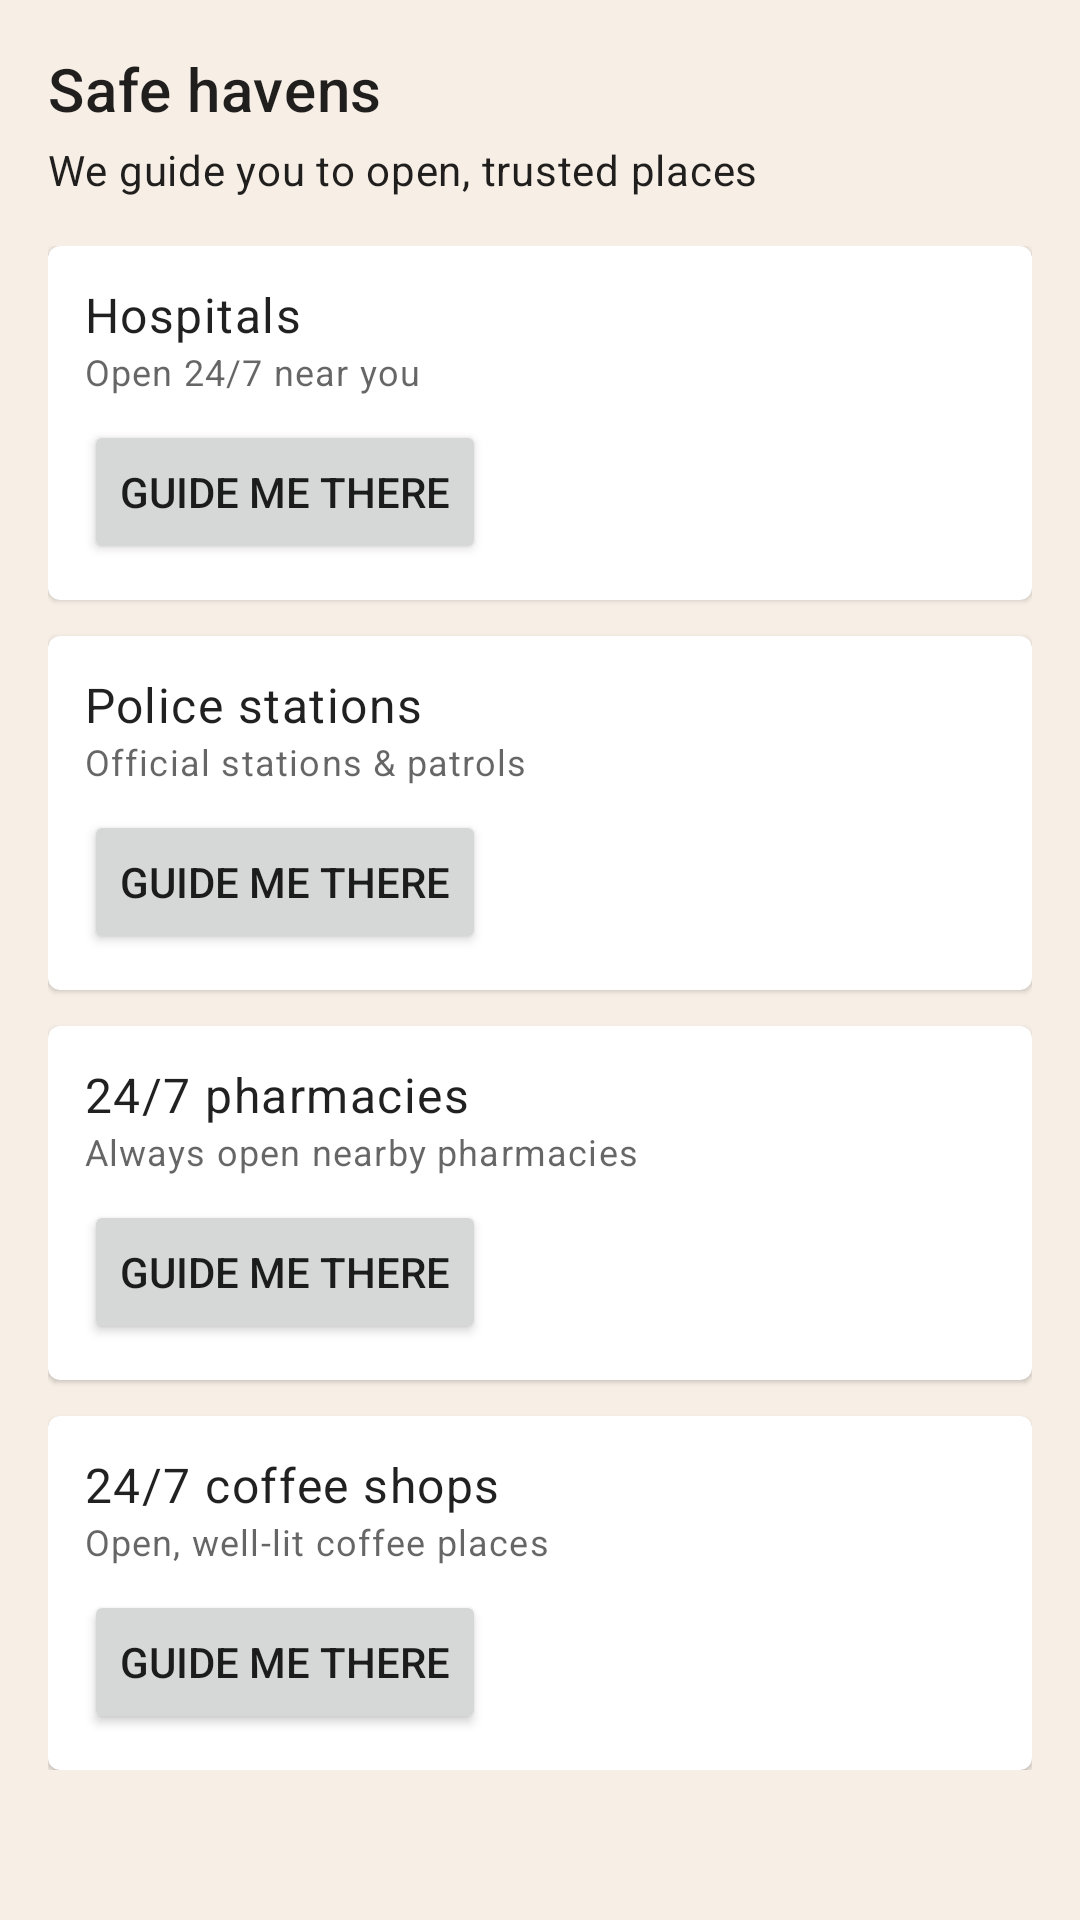

Here is an Android app screen rendered from its layout file. Give the layout XML and the strings, colors and styles it references.
<!-- AndroidManifest.xml: application theme Theme.ViaSafe -->
<!-- res/layout/fragment_safe_haven.xml -->
<?xml version="1.0" encoding="utf-8"?>

<ScrollView xmlns:android="http://schemas.android.com/apk/res/android"
    xmlns:tools="http://schemas.android.com/tools"
    android:layout_width="match_parent"
    android:layout_height="match_parent"
    tools:context=".SafeHavenFragment">

    <LinearLayout
        android:layout_width="match_parent"
        android:layout_height="wrap_content"
        android:orientation="vertical"
        android:padding="16dp">

        <TextView
            android:layout_width="match_parent"
            android:layout_height="wrap_content"
            android:text="@string/safe_haven_title"
            android:textAppearance="@style/TextAppearance.MaterialComponents.Headline6" />

        <TextView
            android:layout_width="match_parent"
            android:layout_height="wrap_content"
            android:layout_marginTop="4dp"
            android:text="@string/safe_haven_subtitle"
            android:textAppearance="@style/TextAppearance.MaterialComponents.Body2" />

        <LinearLayout
            android:layout_width="match_parent"
            android:layout_height="wrap_content"
            android:orientation="vertical"
            android:layout_marginTop="16dp">

            <com.google.android.material.card.MaterialCardView
                android:layout_width="match_parent"
                android:layout_height="wrap_content"
                android:layout_marginBottom="12dp">

                <LinearLayout
                    android:layout_width="match_parent"
                    android:layout_height="wrap_content"
                    android:orientation="vertical"
                    android:padding="12dp">

                    <TextView
                        android:layout_width="match_parent"
                        android:layout_height="wrap_content"
                        android:text="@string/safe_haven_hospitals"
                        android:textAppearance="@style/TextAppearance.MaterialComponents.Body1" />

                    <TextView
                        android:layout_width="match_parent"
                        android:layout_height="wrap_content"
                        android:text="Open 24/7 near you"
                        android:textAppearance="@style/TextAppearance.MaterialComponents.Caption" />

                    <Button
                        android:id="@+id/btnHospitals"
                        android:layout_width="wrap_content"
                        android:layout_height="wrap_content"
                        android:layout_marginTop="8dp"
                        android:text="@string/btn_navigate_safe_haven" />
                </LinearLayout>
            </com.google.android.material.card.MaterialCardView>

            <com.google.android.material.card.MaterialCardView
                android:layout_width="match_parent"
                android:layout_height="wrap_content"
                android:layout_marginBottom="12dp">

                <LinearLayout
                    android:layout_width="match_parent"
                    android:layout_height="wrap_content"
                    android:orientation="vertical"
                    android:padding="12dp">

                    <TextView
                        android:layout_width="match_parent"
                        android:layout_height="wrap_content"
                        android:text="@string/safe_haven_police"
                        android:textAppearance="@style/TextAppearance.MaterialComponents.Body1" />

                    <TextView
                        android:layout_width="match_parent"
                        android:layout_height="wrap_content"
                        android:text="Official stations &amp; patrols"
                        android:textAppearance="@style/TextAppearance.MaterialComponents.Caption" />

                    <Button
                        android:id="@+id/btnPolice"
                        android:layout_width="wrap_content"
                        android:layout_height="wrap_content"
                        android:layout_marginTop="8dp"
                        android:text="@string/btn_navigate_safe_haven" />
                </LinearLayout>
            </com.google.android.material.card.MaterialCardView>

            <com.google.android.material.card.MaterialCardView
                android:layout_width="match_parent"
                android:layout_height="wrap_content"
                android:layout_marginBottom="12dp">

                <LinearLayout
                    android:layout_width="match_parent"
                    android:layout_height="wrap_content"
                    android:orientation="vertical"
                    android:padding="12dp">

                    <TextView
                        android:layout_width="match_parent"
                        android:layout_height="wrap_content"
                        android:text="@string/safe_haven_pharmacy"
                        android:textAppearance="@style/TextAppearance.MaterialComponents.Body1" />

                    <TextView
                        android:layout_width="match_parent"
                        android:layout_height="wrap_content"
                        android:text="Always open nearby pharmacies"
                        android:textAppearance="@style/TextAppearance.MaterialComponents.Caption" />

                    <Button
                        android:id="@+id/btnPharmacies"
                        android:layout_width="wrap_content"
                        android:layout_height="wrap_content"
                        android:layout_marginTop="8dp"
                        android:text="@string/btn_navigate_safe_haven" />
                </LinearLayout>
            </com.google.android.material.card.MaterialCardView>

            <com.google.android.material.card.MaterialCardView
                android:layout_width="match_parent"
                android:layout_height="wrap_content">

                <LinearLayout
                    android:layout_width="match_parent"
                    android:layout_height="wrap_content"
                    android:orientation="vertical"
                    android:padding="12dp">

                    <TextView
                        android:layout_width="match_parent"
                        android:layout_height="wrap_content"
                        android:text="@string/safe_haven_coffee"
                        android:textAppearance="@style/TextAppearance.MaterialComponents.Body1" />

                    <TextView
                        android:layout_width="match_parent"
                        android:layout_height="wrap_content"
                        android:text="Open, well-lit coffee places"
                        android:textAppearance="@style/TextAppearance.MaterialComponents.Caption" />

                    <Button
                        android:id="@+id/btnCoffee"
                        android:layout_width="wrap_content"
                        android:layout_height="wrap_content"
                        android:layout_marginTop="8dp"
                        android:text="@string/btn_navigate_safe_haven" />
                </LinearLayout>
            </com.google.android.material.card.MaterialCardView>
        </LinearLayout>
    </LinearLayout>

</ScrollView>
<!-- resources referenced by this layout -->
<resources>
  <string name="btn_navigate_safe_haven">Guide me there</string>
  <string name="safe_haven_coffee">24/7 coffee shops</string>
  <string name="safe_haven_hospitals">Hospitals</string>
  <string name="safe_haven_pharmacy">24/7 pharmacies</string>
  <string name="safe_haven_police">Police stations</string>
  <string name="safe_haven_subtitle">We guide you to open, trusted places</string>
  <string name="safe_haven_title">Safe havens</string>
  <style name="Theme.ViaSafe" parent="Theme.MaterialComponents.DayNight.NoActionBar">
          <item name="colorPrimary">@color/viasafe_accent</item>
          <item name="colorPrimaryVariant">@color/viasafe_accent_dark</item>
          <item name="colorOnPrimary">@color/white</item>
          <item name="colorSecondary">@color/viasafe_card</item>
          <item name="colorSecondaryVariant">@color/viasafe_border</item>
          <item name="colorOnSecondary">@color/viasafe_text</item>
          <item name="android:windowBackground">@color/viasafe_bg</item>
          <item name="android:statusBarColor" tools:targetApi="l">@color/viasafe_bg</item>
      </style>
  <color name="viasafe_accent">#D7A08F</color>
  <color name="viasafe_accent_dark">#C07C6D</color>
  <color name="white">#FFFFFF</color>
  <color name="viasafe_card">#F3E6DA</color>
  <color name="viasafe_border">#E6D7CA</color>
  <color name="viasafe_text">#5A4A42</color>
  <color name="viasafe_bg">#F7EFE6</color>
</resources>
